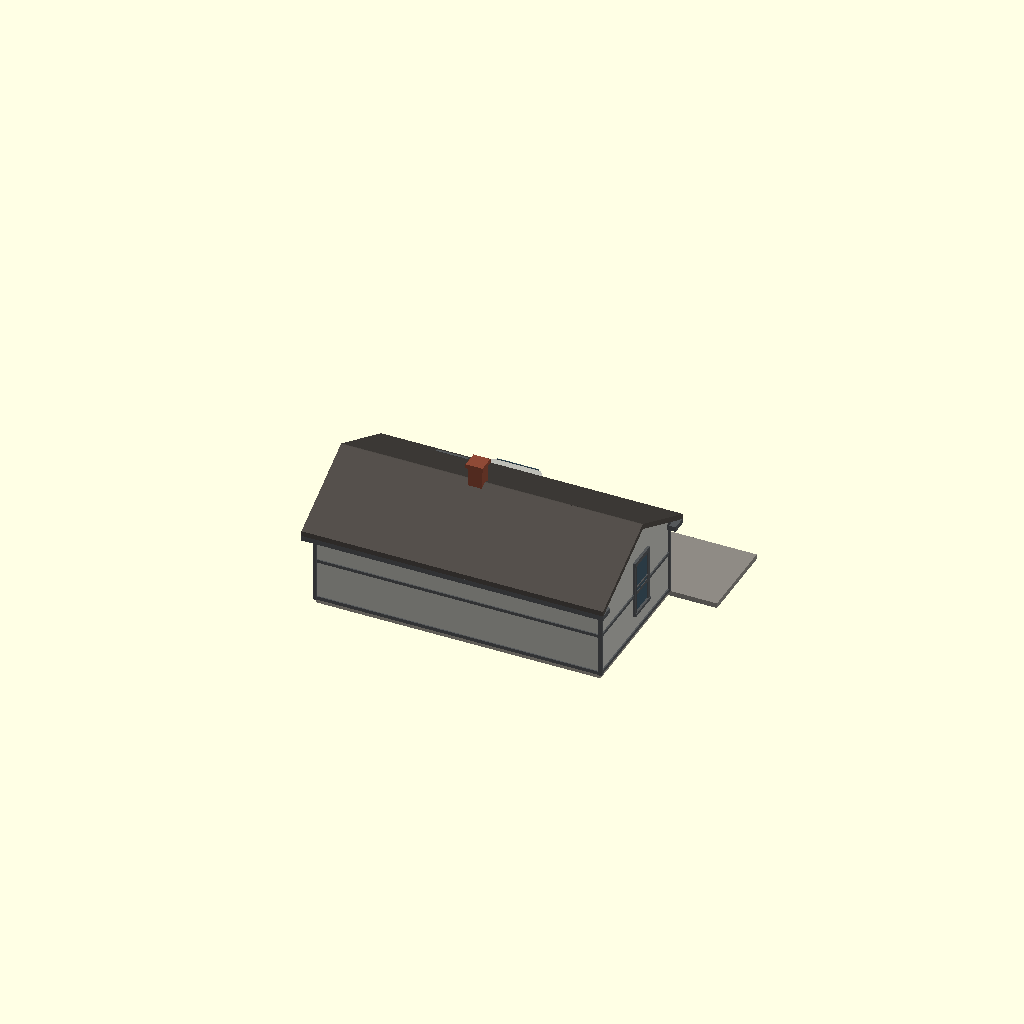
Cell 1 — every parameter at its default value.
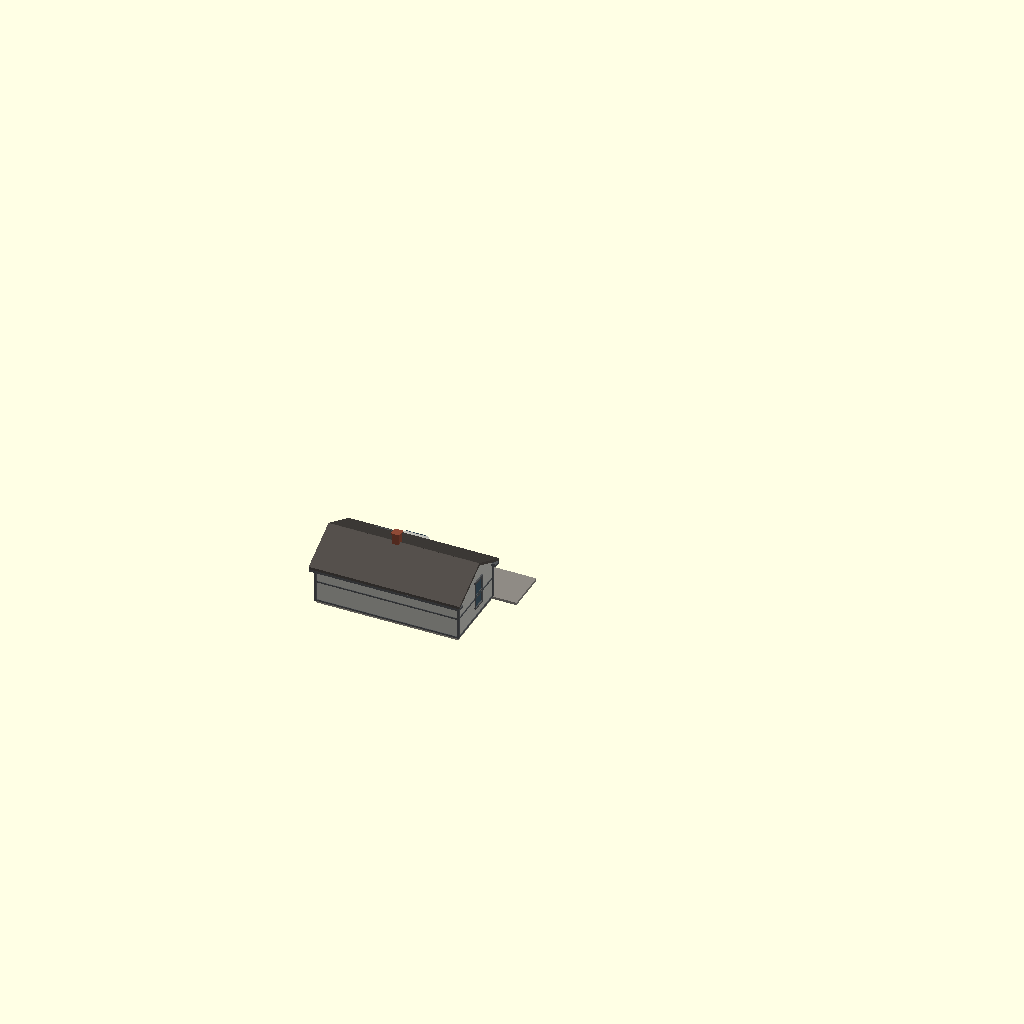
Cell 2 — SCALE set to 58, the other parameters unchanged.
One fixed orthographic camera (rotation 55°, 0°, 25°; colour scheme Cornfield) for every cell.
OpenSCAD source file Stations/Standard depots/Sheet 11 - standard frame depot/OpenSCAD/Standard_11_Depot.scad:
// =====================================================================
//  MILWAUKEE ROAD - STANDARD FRAME PASSENGER STATION 17 X 33 FT 4 IN (C.M.&ST.P. ENGINEERING DEPT., C.1916)
//  Album of Depot Plans (1919), sheet 11. Private reference (in copyright):
//  Research Library / RSW / Stations / Standard depots / Album of Depot Plans 1919.
//  Rib Side Works, 24 Nov 2026. FIRST SHAPE MODEL for review - not cut into print sections.
//  KNOWN (from the sheet): 17 x 33 ft 4 in; waiting room 10, office 9 with bay, baggage and freight room 14 ft 4; asbestos roofing, lap siding; used at Knoke, Iowa (1925), Bethesda, Wis., Dover, S.D..
//  ESTIMATE: wall and ridge heights (sheets are small copies), window spacing, colours.
//  Shared depot builder ../../../_common/rsw_depot.scad (x along the track, y = 0 town side,
//  track side +y, feet).  SCALE: 29 = G, 48 = O, 87 = HO.
// =====================================================================
SCALE = 29;
include <../../../_common/rsw_depot.scad>

depot(blocks = [[0, 33.3, 0, 17, 10, 0.5, 1, 1.5, 0]],
      pavs   = [],
      wins   = [[4, 1, 3, 6, 3.2], [14, 1, 3, 6, 3.2], [17, 1, 3, 6, 3.2], [8, 2, 3, 6, 3.2], [10, 3, 3, 6, 3.2]],
      doors  = [[8, 1, 3, 7.5, 0], [26, 1, 6, 8, 2]],
      bays   = [[14.5, 1, 9, 2.5]],
      chims  = [[15, 8.5, 17.25]],
      plat   = [-5, 44, 10, 0.6]);
Parameter table extracted from the source (name, type, default, range or options):
SCALE: number, default 29
